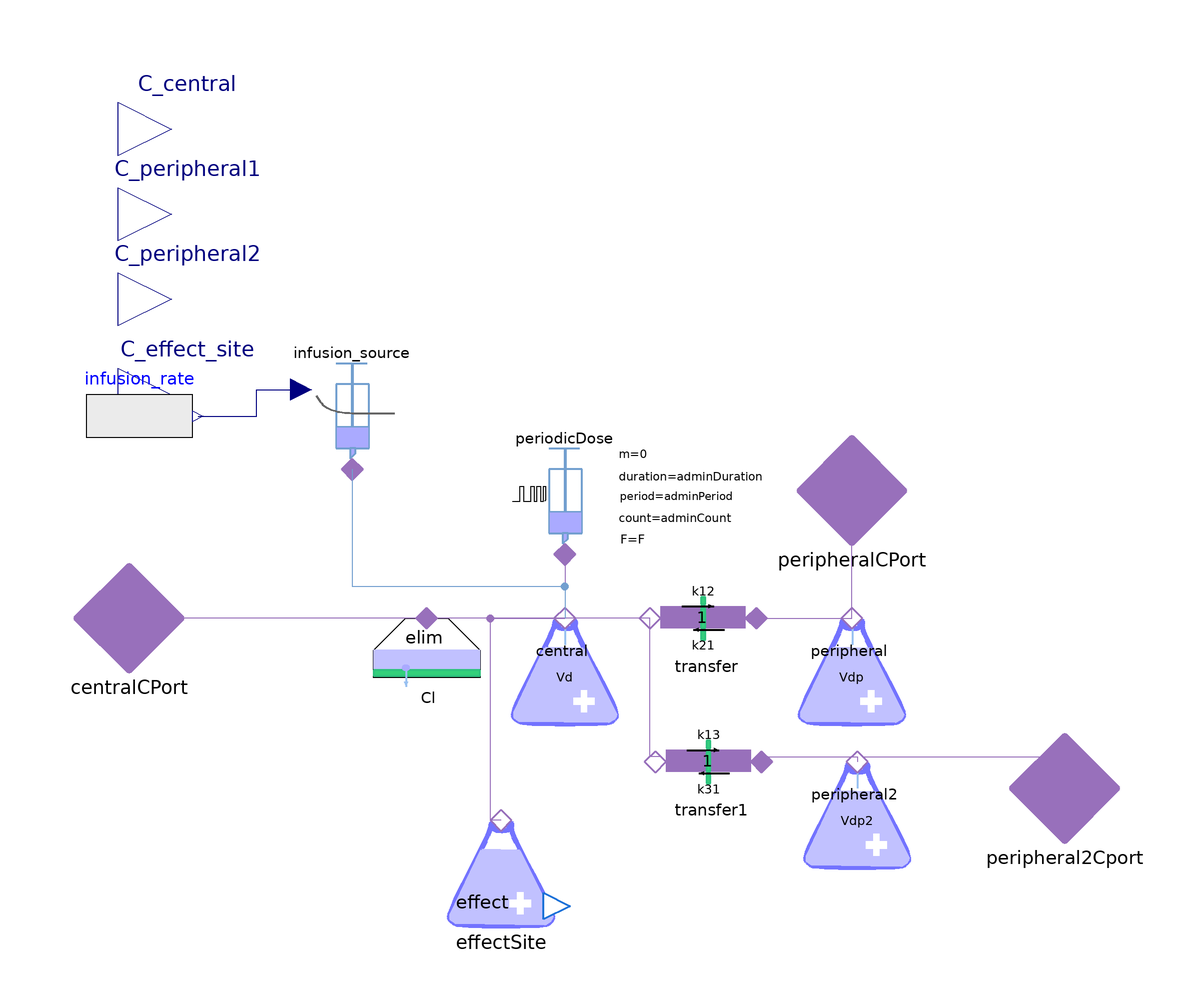

This picture is the connection diagram that the Modelica source below describes through its graphical annotations.

model Propofol_N01AX10 "Automatically generated"
  extends
    Drugs.N_NervousSystem.N01A_AnestheticsGeneral.N01AX10_Propofol.Propofol(
      periodicDose(adminMass=0));
  Sources.VariableInfusion                 infusion_source annotation(
    Placement(transformation(origin={-58,38},    extent = {{-10, -10}, {10, 10}})));
  Modelica.Blocks.Sources.RealExpression infusion_rate(y=if time < 60.0 then ((2.0
        *weight)/60.0)*1e-6 else if time < 3660.0 then ((10.0*weight)/3600.0)*1e-6
         else 0.0)                                                                                                                                                                   annotation(
    Placement(transformation(origin={-98,38},    extent = {{-10, -10}, {10, 10}})));
equation
  connect(infusion_rate.y,infusion_source. massFlow) annotation(
    Line(points={{-87,38},{-76,38},{-76,43},{-67.6,43}},
                                          color = {0, 0, 127}));
  connect(infusion_source.cport, central.cport) annotation(
    Line(points={{-58,28},{-58,6},{-18,6},{-18,0}},
                                                 color = {114, 159, 207}));
end Propofol_N01AX10;